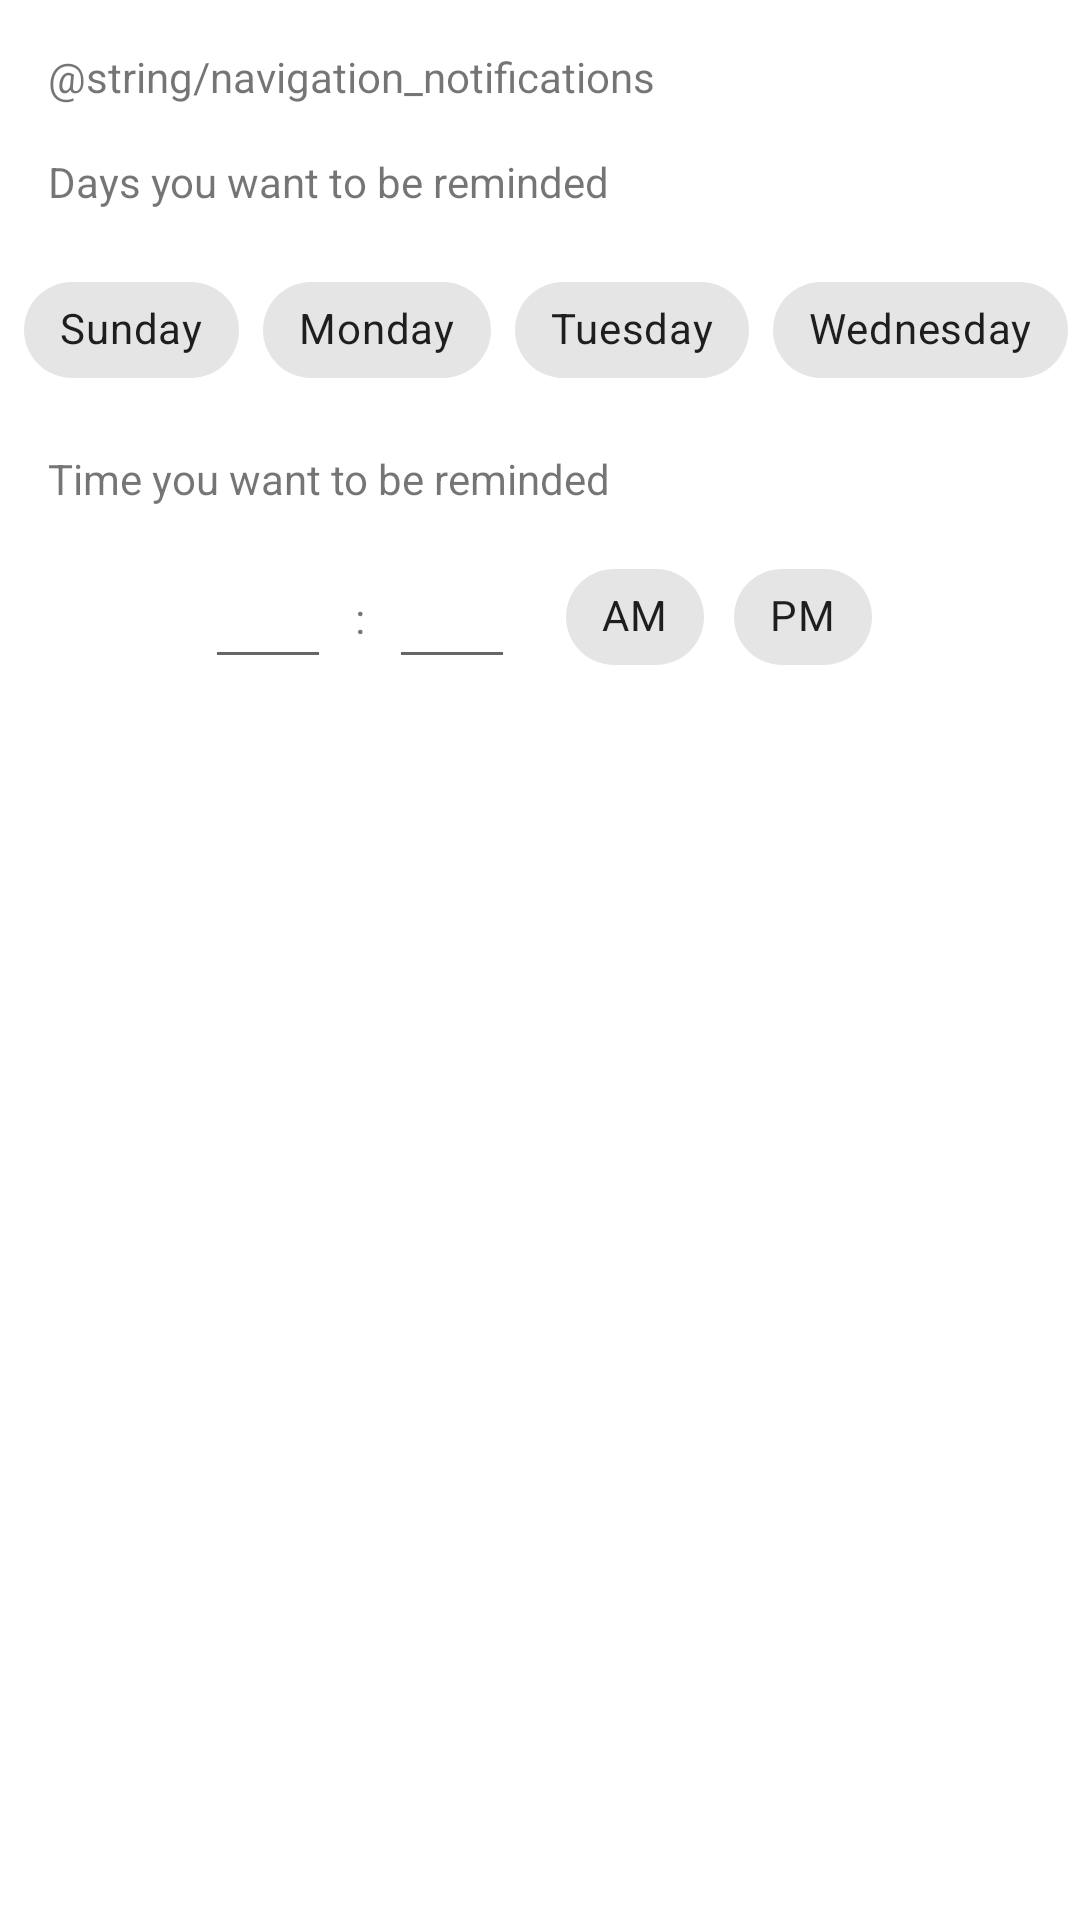

Reconstruct the res/layout file that produces this screen, plus the resources it refers to.
<!-- AndroidManifest.xml: application theme AppTheme -->
<!-- res/layout/fragment_notifications.xml -->
<?xml version="1.0" encoding="utf-8"?>
<layout xmlns:android="http://schemas.android.com/apk/res/android"
    xmlns:app="http://schemas.android.com/apk/res-auto">

    <androidx.constraintlayout.widget.ConstraintLayout
        android:layout_width="match_parent"
        android:layout_height="match_parent">


        <TextView
            android:id="@+id/textView"
            android:layout_width="wrap_content"
            android:layout_height="wrap_content"
            android:layout_marginStart="16dp"
            android:layout_marginTop="16dp"
            android:text="@string/navigation_notifications"
            app:layout_constraintStart_toStartOf="parent"
            app:layout_constraintTop_toTopOf="parent" />

        <TextView
            android:id="@+id/textView2"
            android:layout_width="wrap_content"
            android:layout_height="wrap_content"
            android:layout_marginStart="16dp"
            android:layout_marginTop="16dp"
            android:text="Days you want to be reminded"
            app:layout_constraintStart_toStartOf="parent"
            app:layout_constraintTop_toBottomOf="@+id/textView" />

        <HorizontalScrollView
            android:id="@+id/horizontalScrollView2"
            android:layout_width="match_parent"
            android:layout_height="wrap_content"
            android:layout_marginTop="16dp"
            android:scrollbars="none"
            app:layout_constraintEnd_toEndOf="parent"
            app:layout_constraintStart_toStartOf="parent"
            app:layout_constraintTop_toBottomOf="@+id/textView2">

            <com.google.android.material.chip.ChipGroup
                android:layout_width="wrap_content"
                android:layout_height="wrap_content"
                app:singleLine="true">

                <com.google.android.material.chip.Chip
                    android:id="@+id/chip_sunday"
                    style="@style/Widget.MaterialComponents.Chip.Filter"
                    android:layout_width="wrap_content"
                    android:layout_height="wrap_content"
                    android:layout_marginStart="8dp"
                    android:text="Sunday" />

                <com.google.android.material.chip.Chip
                    android:id="@+id/chip_monday"
                    style="@style/Widget.MaterialComponents.Chip.Filter"
                    android:layout_width="wrap_content"
                    android:layout_height="wrap_content"
                    android:text="Monday" />

                <com.google.android.material.chip.Chip
                    android:id="@+id/chip_tuesday"
                    style="@style/Widget.MaterialComponents.Chip.Filter"
                    android:layout_width="wrap_content"
                    android:layout_height="wrap_content"
                    android:text="Tuesday" />

                <com.google.android.material.chip.Chip
                    android:id="@+id/chip_wednesday"
                    style="@style/Widget.MaterialComponents.Chip.Filter"
                    android:layout_width="wrap_content"
                    android:layout_height="wrap_content"
                    android:text="Wednesday" />

                <com.google.android.material.chip.Chip
                    android:id="@+id/chip_thursday"
                    style="@style/Widget.MaterialComponents.Chip.Filter"
                    android:layout_width="wrap_content"
                    android:layout_height="wrap_content"
                    android:text="Thursday" />

                <com.google.android.material.chip.Chip
                    android:id="@+id/chip_friday"
                    style="@style/Widget.MaterialComponents.Chip.Filter"
                    android:layout_width="wrap_content"
                    android:layout_height="wrap_content"
                    android:text="Friday" />

                <com.google.android.material.chip.Chip
                    android:id="@+id/chip_saturday"
                    style="@style/Widget.MaterialComponents.Chip.Filter"
                    android:layout_width="wrap_content"
                    android:layout_height="wrap_content"
                    android:layout_marginEnd="16dp"
                    android:text="Saturday" />

            </com.google.android.material.chip.ChipGroup>

        </HorizontalScrollView>

        <TextView
            android:id="@+id/textView3"
            android:layout_width="wrap_content"
            android:layout_height="wrap_content"
            android:layout_marginStart="16dp"
            android:layout_marginTop="16dp"
            android:text="Time you want to be reminded"
            app:layout_constraintStart_toStartOf="parent"
            app:layout_constraintTop_toBottomOf="@+id/horizontalScrollView2" />

        <EditText
            android:id="@+id/editText2"
            android:layout_width="wrap_content"
            android:layout_height="wrap_content"
            android:layout_marginTop="16dp"
            android:layout_marginEnd="8dp"
            android:ems="2"
            android:inputType="number"
            app:layout_constraintEnd_toStartOf="@+id/textView4"
            app:layout_constraintHorizontal_bias="0.5"
            app:layout_constraintHorizontal_chainStyle="packed"
            app:layout_constraintStart_toStartOf="parent"
            app:layout_constraintTop_toBottomOf="@+id/textView3" />

        <EditText
            android:id="@+id/editText4"
            android:layout_width="wrap_content"
            android:layout_height="wrap_content"
            android:layout_marginStart="8dp"
            android:layout_marginTop="16dp"
            android:ems="2"
            android:inputType="number"
            app:layout_constraintEnd_toStartOf="@+id/chipGroup"
            app:layout_constraintHorizontal_bias="0.5"
            app:layout_constraintStart_toEndOf="@+id/textView4"
            app:layout_constraintTop_toBottomOf="@+id/textView3" />

        <TextView
            android:id="@+id/textView4"
            android:layout_width="wrap_content"
            android:layout_height="wrap_content"
            android:text=":"
            app:layout_constraintBottom_toBottomOf="@+id/editText2"
            app:layout_constraintEnd_toStartOf="@+id/editText4"
            app:layout_constraintHorizontal_bias="0.5"
            app:layout_constraintStart_toEndOf="@+id/editText2"
            app:layout_constraintTop_toTopOf="@+id/editText2" />

        <com.google.android.material.chip.ChipGroup
            android:id="@+id/chipGroup"
            android:layout_width="wrap_content"
            android:layout_height="wrap_content"
            android:layout_marginStart="16dp"
            app:layout_constraintBottom_toBottomOf="@+id/editText4"
            app:layout_constraintEnd_toEndOf="parent"
            app:layout_constraintHorizontal_bias="0.5"
            app:layout_constraintStart_toEndOf="@+id/editText4"
            app:layout_constraintTop_toTopOf="@+id/editText4"
            app:selectionRequired="true"
            app:singleSelection="true">

            <com.google.android.material.chip.Chip
                android:id="@+id/chip_am"
                style="@style/Widget.MaterialComponents.Chip.Choice"
                android:layout_width="wrap_content"
                android:layout_height="wrap_content"
                android:text="AM" />

            <com.google.android.material.chip.Chip
                android:id="@+id/chip_pm"
                style="@style/Widget.MaterialComponents.Chip.Choice"
                android:layout_width="wrap_content"
                android:layout_height="wrap_content"
                android:text="PM" />

        </com.google.android.material.chip.ChipGroup>


    </androidx.constraintlayout.widget.ConstraintLayout>
</layout>
<!-- resources referenced by this layout -->
<resources>
  <style name="AppTheme" parent="Theme.MaterialComponents.Light.NoActionBar">
          <item name="colorPrimary">@color/colorPrimary</item>
          <item name="colorPrimaryDark">@color/colorPrimary</item>
          <item name="colorAccent">@color/colorAccent</item>
          <item name="checkboxStyle">@style/Widget.MaterialComponents.CompoundButton.CheckBox</item>
          <item name="android:windowLightStatusBar">true</item>
          <item name="android:navigationBarColor">@color/black</item>
          <item name="android:statusBarColor">#43333333</item>
          <item name="materialAlertDialogTheme">@style/AlertDialogMaterialTheme</item>
      </style>
  <color name="colorPrimary">#6633CC</color>
  <color name="colorAccent">#000000</color>
  <color name="black">#000000</color>
  <style name="AlertDialogMaterialTheme" parent="ThemeOverlay.MaterialComponents.MaterialAlertDialog">
          <item name="buttonBarPositiveButtonStyle">@style/DialogButton</item>
          <item name="buttonBarNegativeButtonStyle">@style/DialogButton</item>
          <item name="buttonBarNeutralButtonStyle">@style/DialogButton</item>
      </style>
  <style name="DialogButton" parent="Widget.MaterialComponents.Button.TextButton">
          <item name="rippleColor">@color/colorPrimary</item>
          <item name="android:textColor">@color/black</item>
      </style>
</resources>
